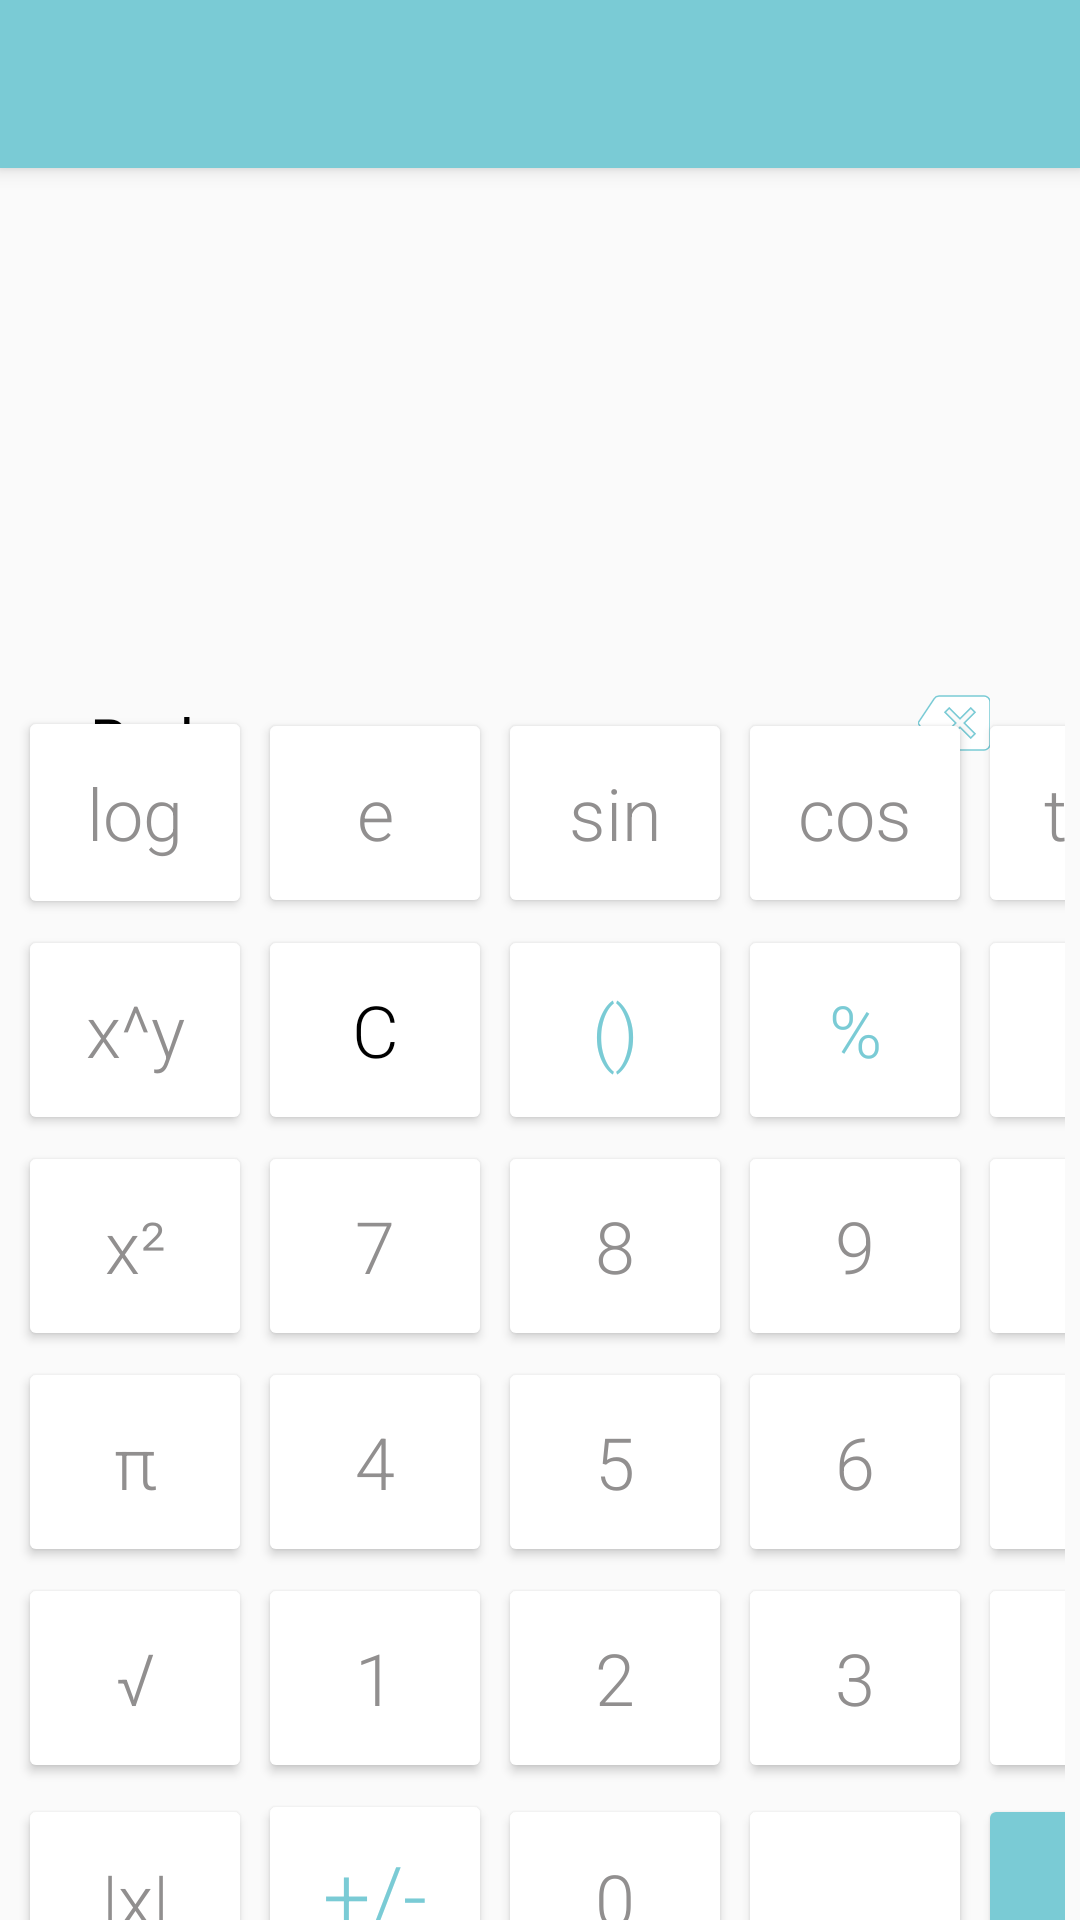

This screen was rendered from an Android layout file. Write that file and the resources it references.
<!-- AndroidManifest.xml: application theme Theme.Calculator -->
<!-- res/layout/scientific.xml -->
<?xml version="1.0" encoding="utf-8"?>
<androidx.constraintlayout.widget.ConstraintLayout
    xmlns:android="http://schemas.android.com/apk/res/android"
    xmlns:app="http://schemas.android.com/apk/res-auto"
    xmlns:tools="http://schemas.android.com/tools"
    android:layout_width="match_parent"
    android:layout_height="match_parent"
    tools:context=".Scientific">
    <EditText
        android:id="@+id/EditView"
        android:layout_width="match_parent"
        android:layout_height="100dp"
        android:background="@android:color/transparent"
        android:padding="32dp"
        android:textColor="#918F8F"
        android:textSize="32sp"
        android:gravity="end"
        android:fontFamily="sans-serif-light"
        android:maxLength="15"
        android:maxLines="1"
        android:inputType="numberDecimal"
        app:layout_constraintTop_toBottomOf="@id/toolbarc"/>

    <TextView
        android:id="@+id/TextView"
        android:layout_width="match_parent"
        android:layout_height="wrap_content"
        app:layout_constraintTop_toBottomOf="@id/EditView"
        android:gravity="end"
        android:padding="32dp"
        android:maxLines="1"
        android:maxLength="15"
        android:fontFamily="sans-serif-light"
        android:textColor="#000000"
        android:textSize="32sp"
         />

    <ImageButton
        android:id="@+id/BackSpace"
        android:layout_width="wrap_content"
        android:layout_height="wrap_content"
        app:layout_constraintTop_toBottomOf="@id/TextView"
        app:layout_constraintEnd_toEndOf="@id/TextView"
        app:layout_constraintBottom_toTopOf="@id/GridLayout"
        android:layout_marginRight="20dp"
        android:layout_marginBottom="10dp"
        android:padding="10dp"
        android:background="@android:color/transparent"
        android:src="@drawable/baseline_backspace_24" />
    <TextView
        android:id="@+id/Radian"
        android:backgroundTint="@android:color/transparent"
        android:textSize="20sp"
        android:textColor="@color/black"
        android:text="Rad"
        android:layout_height="wrap_content"
        android:layout_width="wrap_content"
        app:layout_constraintTop_toBottomOf="@id/TextView"
        app:layout_constraintBottom_toTopOf="@id/GridLayout"
        app:layout_constraintRight_toLeftOf="@id/BackSpace"
        app:layout_constraintStart_toStartOf="parent"
        android:layout_margin="30dp"/>

    <ImageButton
        android:id="@+id/swap"
        style="@style/scientific"
        android:background="@android:color/transparent"
        android:layout_marginStart="20dp"
        android:layout_marginLeft="20dp"
        android:src="@drawable/baseline_swap_horiz_24"
        app:layout_constraintBottom_toTopOf="@id/GridLayout"
        app:layout_constraintRight_toLeftOf="@id/BackSpace"
        app:layout_constraintStart_toEndOf="@id/Radian"
        app:layout_constraintTop_toBottomOf="@id/TextView"
        app:layout_constraintVertical_bias="0.508" />

    <GridLayout
        android:id="@+id/GridLayout"
        android:layout_width="wrap_content"
        android:layout_height="wrap_content"
        android:columnCount="5"
        android:rowCount="7"
        android:padding="5dp"
        app:layout_constraintBottom_toBottomOf="parent"
        app:layout_constraintEnd_toEndOf="parent"
        app:layout_constraintStart_toStartOf="parent"
        app:layout_constraintTop_toBottomOf="@+id/TextView">

        <Button
            android:id="@+id/log"
            style="@style/scientific"
            android:layout_height="71dp"
            android:text="log" />
        <Button
            android:id="@+id/e"
            style="@style/scientific"
            android:text="e" />


        <Button
            android:id="@+id/sin"
            style="@style/scientific"
            android:text="sin" />
        <Button
            android:id="@+id/cos"
            style="@style/scientific"
            android:text="cos" />
        <Button
            android:id="@+id/tan"
            style="@style/scientific"
            android:text="tan" />



        <Button
            android:id="@+id/xpowery"
            style="@style/scientific"
            android:text="x^y" />
        <Button
            android:id="@+id/C"
            style="@style/scientific"
            android:text="C"
            android:textColor="#000000" />

        <Button
            android:id="@+id/bracket"
            style="@style/scientific"
            android:text="()"
            android:textColor="#7ACBD5" />

        <Button
            android:id="@+id/modulus"
            style="@style/scientific"
            android:text="%"
            android:textColor="#7ACBD5" />



        <Button
            android:id="@+id/divide"
            style="@style/scientific"
            android:text="÷"
            android:textColor="#7ACBD5" />
        <Button
            android:id="@+id/square"
            style="@style/scientific"
            android:text="x²" />





        <Button
            android:id="@+id/seven"
            style="@style/scientific"
            android:text="7" />

        <Button
            android:id="@+id/eight"
            style="@style/scientific"
            android:text="8" />

        <Button
            android:id="@+id/nine"
            style="@style/scientific"
            android:text="9" />


        <Button
            android:id="@+id/multiply"
            style="@style/scientific"
            android:layout_row="0"
            android:text="×"
            android:textColor="#7ACBD5" />

        <Button
            android:id="@+id/pi"
            style="@style/scientific"
            android:text="π" />

        <Button
            android:id="@+id/four"
            style="@style/scientific"
            android:text="4" />

        <Button
            android:id="@+id/five"
            style="@style/scientific"
            android:text="5" />



        <Button
            android:id="@+id/six"
            style="@style/scientific"
            android:text="6" />



        <Button
            android:id="@+id/minus"
            style="@style/scientific"
            android:text="-"
            android:textColor="#7ACBD5" />

        <Button
            android:id="@+id/root"
            style="@style/scientific"
            android:text="√" />

        <Button
            android:id="@+id/one"
            style="@style/scientific"
            android:text="1" />

        <Button
            android:id="@+id/two"
            style="@style/scientific"
            android:text="2" />

        <Button
            android:id="@+id/three"
            style="@style/scientific"
            android:text="3" />

        <Button
            android:id="@+id/plus"
            style="@style/scientific"
            android:text="+"
            android:textColor="#7ACBD5"/>
        <Button
            android:id="@+id/modulo"
            style="@style/scientific"
            android:text="|x|" />

        <Button
            android:id="@+id/negative"
            style="@style/scientific"
            android:textColor="#7ACBD5"
            android:text="+/-"
            android:textSize="28dp" />

        <Button
            android:id="@+id/zero"
            style="@style/scientific"
            android:text="0" />
        <Button
            android:id="@+id/dot"
            style="@style/scientific"
            android:text="." />

        <Button
            android:id="@+id/equal"
            android:layout_margin="1dp"
            android:padding="1dp"
           android:layout_height="70dp"
           android:layout_width="78dp"
            android:textSize="24dp"
          android:fontFamily="sans-serif-light"

            android:backgroundTint="#7ACBD5"
            android:text="="

            android:textColor="#FFFFFF"
            />
    </GridLayout>
    <androidx.appcompat.widget.Toolbar
        android:id="@+id/toolbarc"
        android:layout_width="match_parent"
        android:layout_height="?attr/actionBarSize"
        android:background="#7ACBD5"
        android:elevation="4dp"
        app:layout_constraintTop_toTopOf="parent"
        app:layout_constraintBottom_toTopOf="@id/EditView"
        android:theme="@style/ThemeOverlay.AppCompat.Dark.ActionBar"
        app:popupTheme="@style/ThemeOverlay.AppCompat.Light" />


</androidx.constraintlayout.widget.ConstraintLayout>
<!-- resources referenced by this layout -->
<resources>
  <!-- drawable baseline_backspace_24 (drawable) -->
  <vector xmlns:android="http://schemas.android.com/apk/res/android"
      android:width="24dp"
      android:height="24dp"
      android:viewportWidth="24"
      android:viewportHeight="24"
      android:autoMirrored="true">
    <path
        android:strokeColor="#7ACBD5"
        android:strokeWidth="0.5"
        android:fillColor="@color/white"
        android:pathData="M22,3L7,3c-0.69,0 -1.23,0.35 -1.59,0.88L0,12l5.41,8.11c0.36,0.53 0.9,0.89 1.59,0.89h15c1.1,0 2,-0.9 2,-2L24,5c0,-1.1 -0.9,-2 -2,-2zM19,15.59L17.59,17 14,13.41 10.41,17 9,15.59 12.59,12 9,8.41 10.41,7 14,10.59 17.59,7 19,8.41 15.41,12 19,15.59z"/>
  </vector>
  <style name="scientific">
          <item name="shapeAppearanceOverlay">@style/ShapeAppearanceOverlay.MyApp.Button.Rounded</item>
          <item name="android:layout_margin">1dp</item>
          <item name="android:padding">1dp</item>
          <item name="android:layout_height">70dp</item>
          <item name="android:layout_width">78dp</item>
          <item name="android:textAllCaps">false</item>
          <item name="android:textSize">24dp</item>
          <item name="strokeWidth">0.5dp</item>
          <item name="strokeColor">#BCB7B7</item>
          <item name="android:fontFamily">sans-serif-light</item>
          <item name="android:textColor">#918F8F</item>
          <item name="backgroundTint">#FFFFFF</item>
      </style>
  <style name="Theme.Calculator" parent="Theme.AppCompat.Light.NoActionBar">
          
          <item name="colorPrimary">#ffffff</item>
          <item name="colorPrimaryVariant">#7ACBD5</item>
          <item name="colorOnPrimary">#7ACBD5</item>
          
          <item name="colorSecondary">#ffffff</item>
          <item name="colorSecondaryVariant">#7ACBD5</item>
          <item name="colorOnSecondary">#7ACBD5</item>
      <item name="android:windowDisablePreview">true</item>
      <item name="windowActionBar">false</item>
  
          
  
          
      </style>
  <style name="ShapeAppearanceOverlay.MyApp.Button.Rounded" parent="">
          <item name="cornerFamily">rounded</item>
          <item name="cornerSize">50%</item>
          <item name="borderWidth">1dp</item>
      </style>
  <!-- not gathered from this repository: default colours our renderer supplied (Android Studio template values) -->
  <color name="black">#FF000000</color>
  <color name="white">#FFFFFFFF</color>
</resources>
